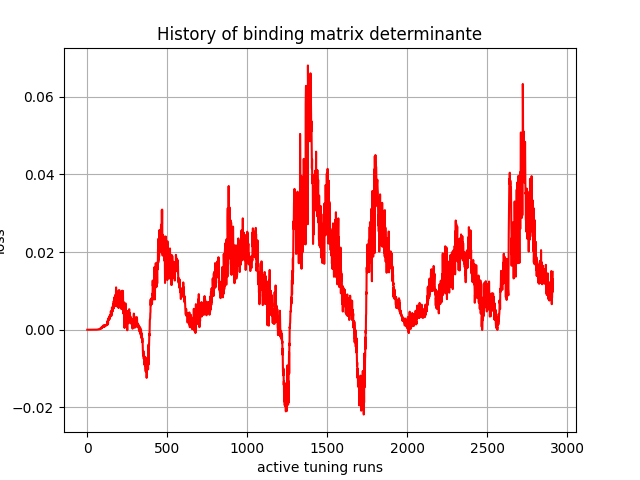

The table this chart was drawn from, first rows:
, 0
0, 0.0
1, -3.1e-43
2, 1.9428035e-37
3, -1.8725222e-34
4, 2.6142693e-30
5, -4.0855647e-28
6, 1.2500009e-25
7, 4.8324767e-24
8, -8.597553e-23
9, -8.500954e-20
10, -3.624762e-18
11, 6.3240807e-18
12, -1.8647293e-16
13, -5.6571255e-15
14, -2.0673773e-16
15, -1.1204162e-15
16, -3.93634e-15
17, -5.815493e-14
18, -8.837522e-14
19, -1.0451756e-13
20, 3.659212e-13
21, 4.2096857e-13
22, 6.5996e-13
23, -2.4010724e-12
24, -1.429399e-12
25, -6.0473657e-12
26, 5.306528e-12
27, -6.810464e-11
28, 7.050481e-11
29, -7.963974e-10
30, 7.69536e-11
31, -4.9806786e-10
32, -1.0450938e-09
33, 5.10656e-09
34, 3.090984e-08
35, 2.0280785e-08
36, 4.3892364e-08
37, 1.2751961e-07
38, 1.9302166e-07
39, 2.398858e-07
40, 1.7690239e-07
41, 9.172287e-07
42, 1.3410652e-06
43, 9.699983e-07
44, 1.1958158e-06
45, 1.5549954e-06
46, 3.1713134e-06
47, 5.2273963e-06
48, 4.515587e-06
49, 6.1646106e-06
50, 8.404346e-06
51, 6.6314515e-06
52, 9.617638e-06
53, 1.2539927e-05
54, 1.3586881e-05
55, 1.6708898e-05
56, 1.1609308e-05
57, 2.6250464e-05
58, 3.3885997e-05
59, 2.715089e-05
... 2,850 more rows
